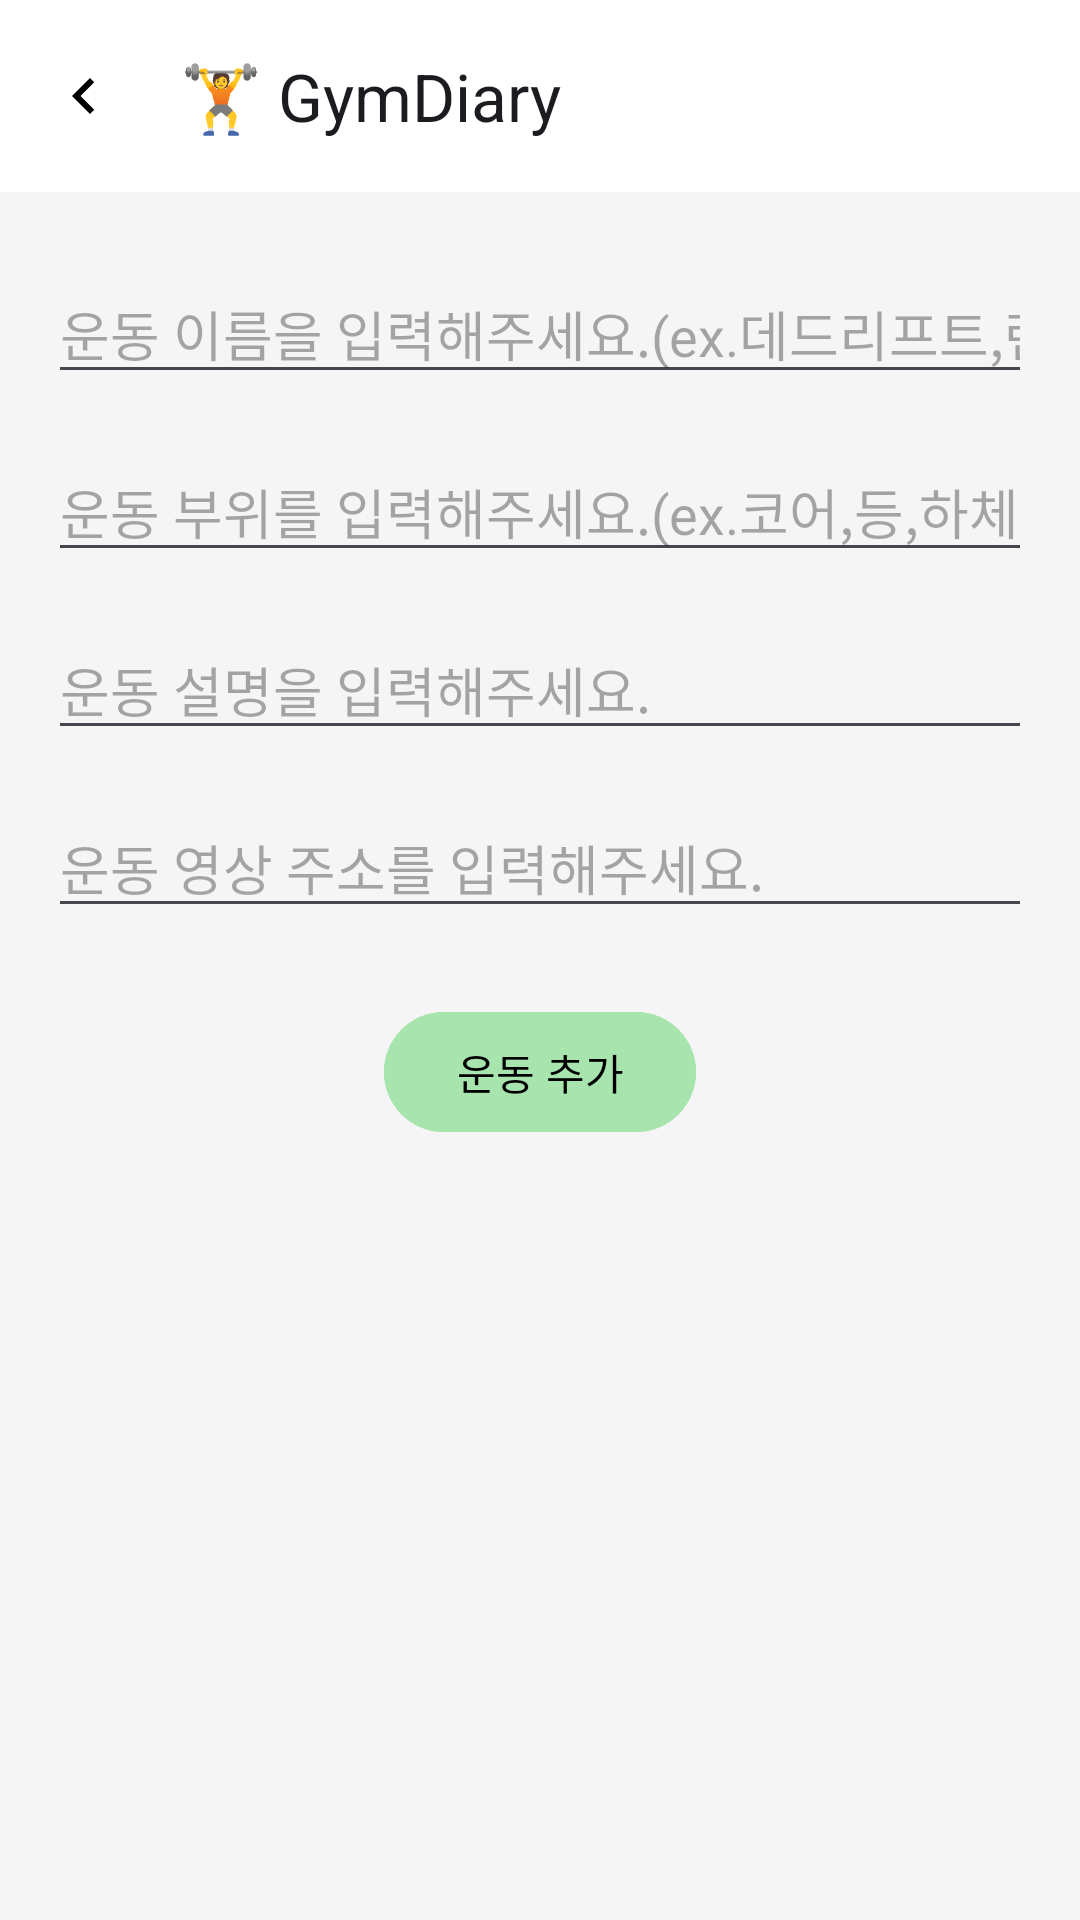

The Android layout XML behind this screen, and the referenced resources:
<!-- AndroidManifest.xml: application theme Theme.Ppppp -->
<!-- res/layout/add_exercise.xml -->
<?xml version="1.0" encoding="utf-8"?>
<androidx.constraintlayout.widget.ConstraintLayout xmlns:android="http://schemas.android.com/apk/res/android"
    xmlns:app="http://schemas.android.com/apk/res-auto"
    xmlns:tools="http://schemas.android.com/tools"
    android:layout_width="match_parent"
    android:layout_height="match_parent"
    tools:context=".MainActivity"
    android:background="#F5F5F5">

    
    <androidx.appcompat.widget.Toolbar
        android:id="@+id/toolbar"
        android:layout_width="match_parent"
        android:layout_height="?attr/actionBarSize"
        android:background="#FFFFFF"
        android:title="운동 추가"
        android:titleTextColor="#000000"
        app:title="🏋️ GymDiary"
        android:elevation="4dp"
        app:navigationIcon="@drawable/ic_back" />

    
    <EditText
        android:id="@+id/title"
        android:layout_width="0dp"
        android:layout_height="wrap_content"
        android:layout_marginTop="24dp"
        android:layout_marginHorizontal="16dp"
        android:hint="운동 이름을 입력해주세요.(ex.데드리프트,런지)"
        android:imeOptions="actionSearch"
        android:inputType="text"
        app:layout_constraintTop_toBottomOf="@id/toolbar"
        app:layout_constraintStart_toStartOf="parent"
        app:layout_constraintEnd_toEndOf="parent" />

    
    <EditText
        android:id="@+id/category"
        android:layout_width="0dp"
        android:layout_height="wrap_content"
        android:layout_marginTop="16dp"
        android:layout_marginHorizontal="16dp"
        android:hint="운동 부위를 입력해주세요.(ex.코어,등,하체,이두)"
        android:imeOptions="actionSearch"
        android:inputType="text"
        app:layout_constraintTop_toBottomOf="@id/title"
        app:layout_constraintStart_toStartOf="parent"
        app:layout_constraintEnd_toEndOf="parent" />

    
    <EditText
        android:id="@+id/description"
        android:layout_width="0dp"
        android:layout_height="wrap_content"
        android:layout_marginTop="16dp"
        android:layout_marginHorizontal="16dp"
        android:hint="운동 설명을 입력해주세요."
        android:imeOptions="actionSearch"
        android:inputType="text"
        app:layout_constraintTop_toBottomOf="@id/category"
        app:layout_constraintStart_toStartOf="parent"
        app:layout_constraintEnd_toEndOf="parent" />

    
    <EditText
        android:id="@+id/videoUrl"
        android:layout_width="0dp"
        android:layout_height="wrap_content"
        android:layout_marginTop="16dp"
        android:layout_marginHorizontal="16dp"
        android:hint="운동 영상 주소를 입력해주세요."
        android:imeOptions="actionSearch"
        android:inputType="text"
        app:layout_constraintTop_toBottomOf="@id/description"
        app:layout_constraintStart_toStartOf="parent"
        app:layout_constraintEnd_toEndOf="parent" />

    
    <Button
        android:id="@+id/btnAddExercise"
        android:layout_width="wrap_content"
        android:layout_height="wrap_content"
        android:text="운동 추가"
        android:layout_marginTop="24dp"
        android:backgroundTint="#a8e4ae"
        android:textColor="#000000"
        app:layout_constraintTop_toBottomOf="@id/videoUrl"
        app:layout_constraintStart_toStartOf="parent"
        app:layout_constraintEnd_toEndOf="parent" />

</androidx.constraintlayout.widget.ConstraintLayout>
<!-- resources referenced by this layout -->
<resources>
  <!-- drawable ic_back (drawable) -->
  <vector xmlns:android="http://schemas.android.com/apk/res/android"
      android:width="24dp"
      android:height="24dp"
      android:viewportWidth="24"
      android:viewportHeight="24">
      <path
          android:fillColor="@android:color/black"
          android:pathData="M15.41,7.41L14,6L8,12l6,6l1.41,-1.41L10.83,12z" />
  </vector>
  <style name="Theme.Ppppp" parent="Base.Theme.Ppppp" />
  <style name="Base.Theme.Ppppp" parent="Theme.Material3.DayNight.NoActionBar">
          <item name="colorPrimary">#c3f2cb</item>
      </style>
</resources>
